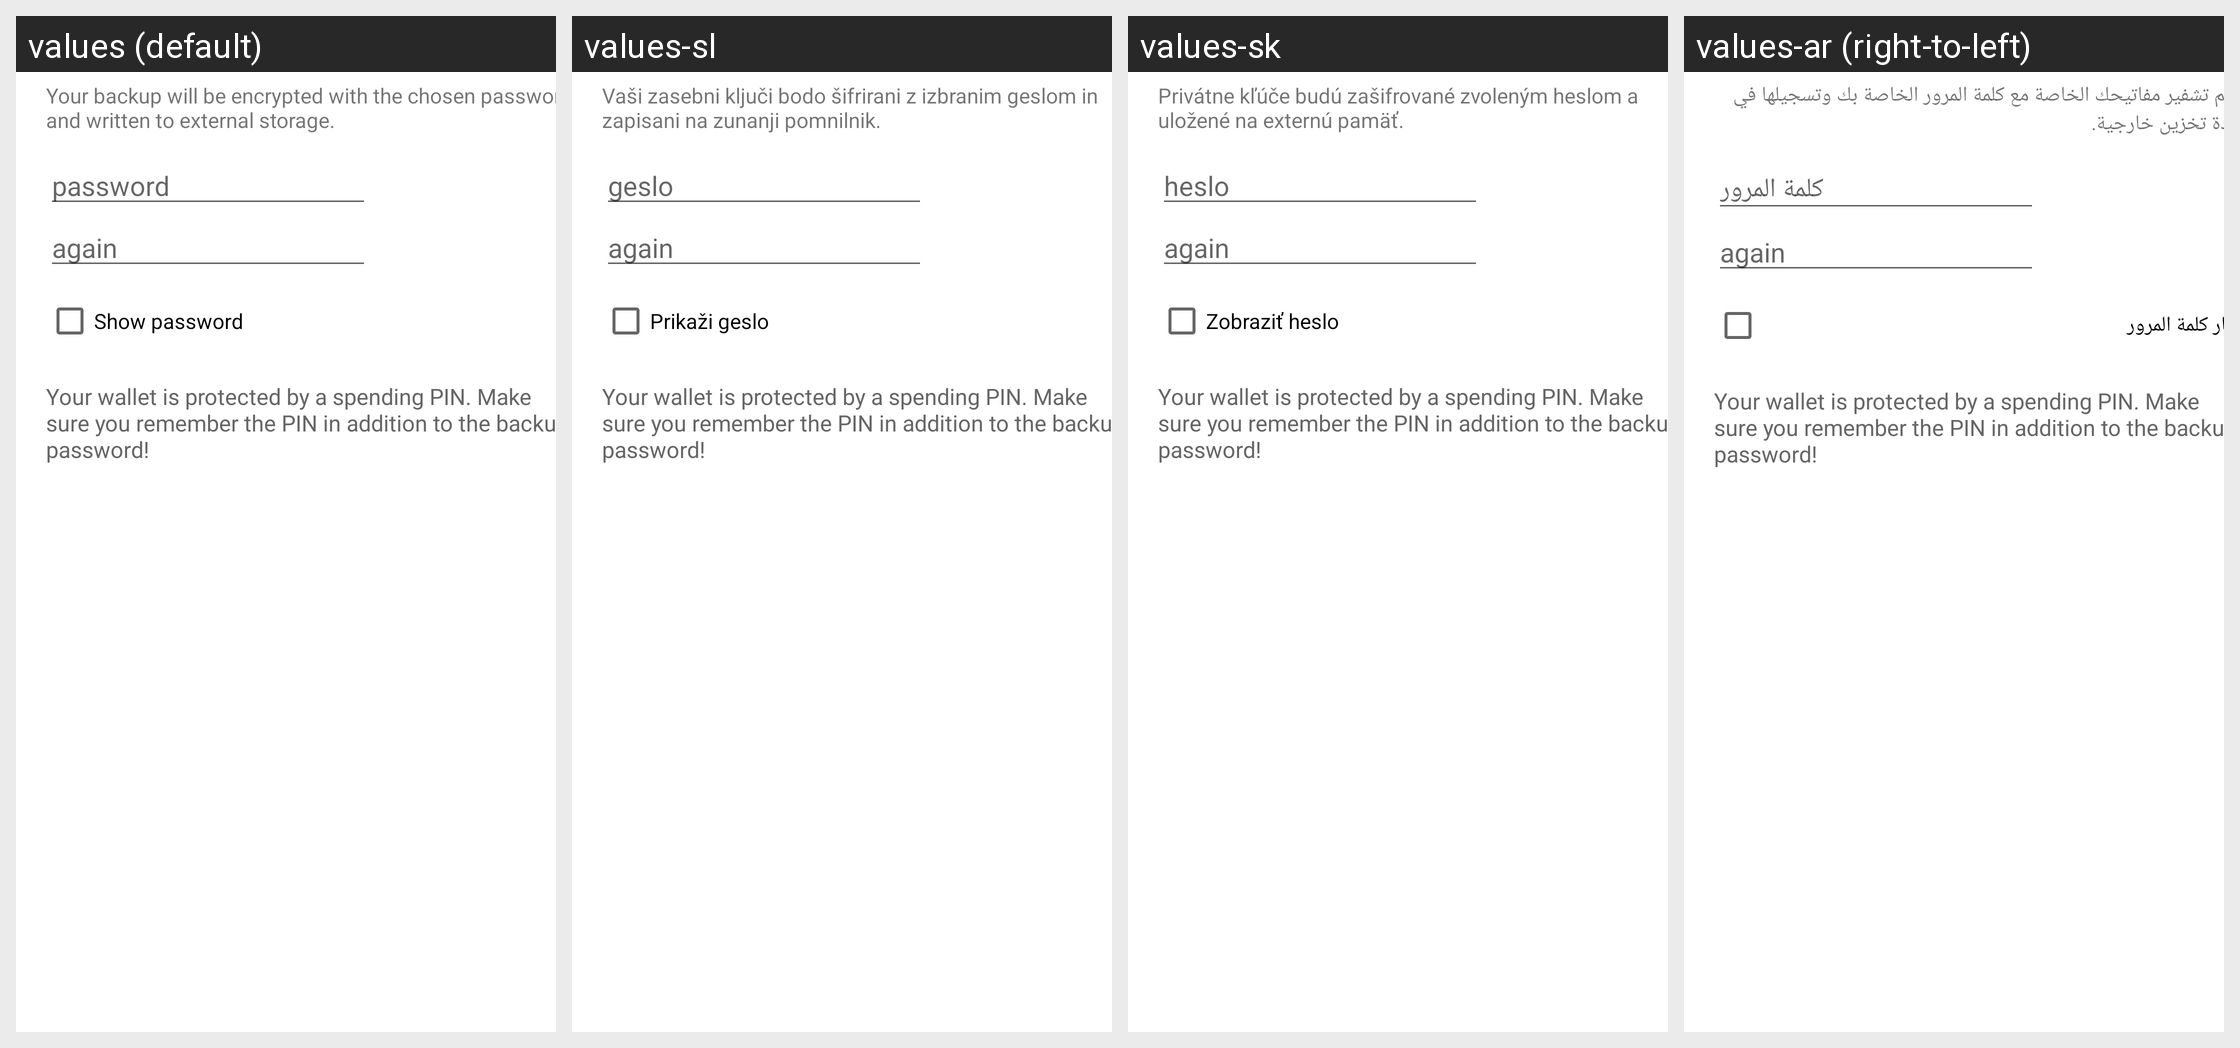

Locale-by-locale string values for the Android screen shown in this grid:
Android screen res/layout/backup_wallet_dialog.xml rendered under 4 locales, left to right: values (default), values-sl, values-sk, values-ar (right-to-left). Device: Nexus 5 (rendered at 1080×1920; each locale shown at half size, 540×960, under a caption strip naming it); theme Theme.MaterialComponents.DayNight.NoActionBar.
Other locales in the repository, not shown: values-ca, values-cs, values-da, values-de, values-el, values-eo, values-es, values-fi, values-fr, values-he, values-hu, values-id, values-it, values-iw, values-ja, values-ko, values-mk, values-nb, values-nl, values-pl, values-pt-rBR, values-ru, values-sv, values-tr, values-uk, values-vi, values-zh, values-zh-rTW.
Strings drawn on this screen, with the default value and each locale's value (text and hints the layout hard-codes, and strings that could not be matched under every locale, appear in the picture but are not listed):

backup_wallet_dialog_message
  values: Your backup will be encrypted with the chosen password and written to external storage.
  values-sl: Vaši zasebni ključi bodo šifrirani z izbranim geslom in zapisani na zunanji pomnilnik.
  values-sk: Privátne kľúče budú zašifrované zvoleným heslom a uložené na externú pamäť.
  values-ar: سيتم تشفير مفاتيحك الخاصة مع كلمة المرور الخاصة بك وتسجيلها في وحدة تخزين خارجية.

import_export_keys_dialog_password
  values: password
  values-sl: geslo
  values-sk: heslo
  values-ar: كلمة المرور

backup_wallet_dialog_password_again
  values: again
  values-sl: again  [not translated; the default value is used]
  values-sk: again  [not translated; the default value is used]
  values-ar: again  [not translated; the default value is used]

import_export_keys_dialog_show
  values: Show password
  values-sl: Prikaži geslo
  values-sk: Zobraziť heslo
  values-ar: إظهار كلمة المرور

backup_wallet_dialog_warning_encrypted
  values: Your wallet is protected by a spending PIN. Make sure you remember the PIN in addition to the backup password!
  values-sl: Your wallet is protected by a spending PIN. Make sure you remember the PIN in addition to the backup password!  [not translated; the default value is used]
  values-sk: Your wallet is protected by a spending PIN. Make sure you remember the PIN in addition to the backup password!  [not translated; the default value is used]
  values-ar: Your wallet is protected by a spending PIN. Make sure you remember the PIN in addition to the backup password!  [not translated; the default value is used]
